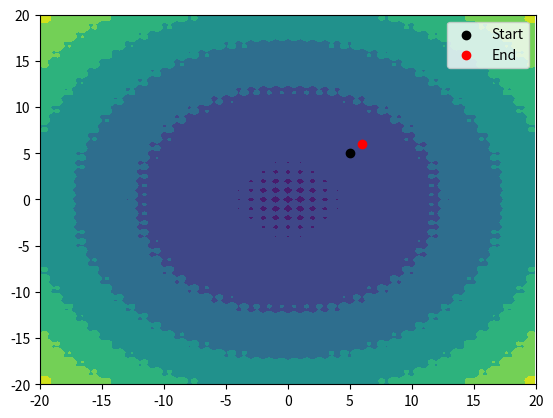
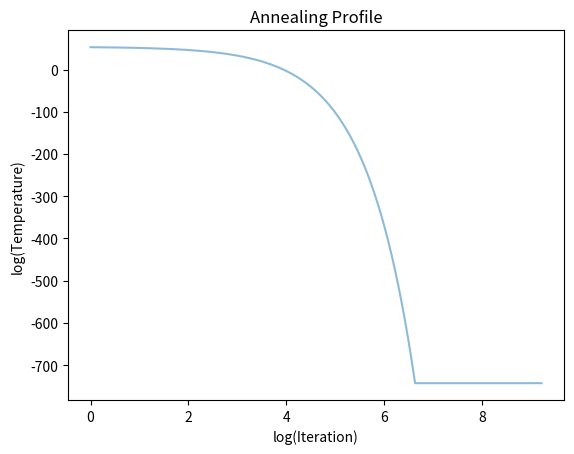

The script that saved these images, in order:
#Author: Vignesh Sathyaseelan
#Email: vsathyas@purdue.edu

import numpy as np,copy,os,time
import matplotlib.pyplot as plt

def main():
    #this function returns the energy and force on a particle (Force calculated using central difference formula) 
    #potential = lambda x: (x[0]**2 + x[1]**2)
    potential = lambda x: (x[0]**2 - 10*np.cos(2*np.pi*x[0]))+ (x[1]**2 - 10*np.cos(2*np.pi*x[1]))
    initial_position=[5,5]

    st = time.time()

    grad_p = lambda x,func,h=0.01: -1*np.array([(func([x[0]+h,x[1]])-func([x[0]-h,x[1]]))/2*h, (func([x[0],x[1]+h])-func([x[0],x[1]-h]))/2*h])

    times,positions,velocities,temperature = sald(potential=potential,gradient=grad_p,initial_position=initial_position,gamma=1000,alpha=0.9\
                                    ,initial_temp=3*(10**23),max_anneal_cycle=1,max_time=10**4,dt=0.1,save_frequency=10)

    print(f'Finished in {np.round(time.time()-st,2)} seconds')
    plot_PES(potential=potential,initial_position=initial_position,xmin=-20,xmax=20,positions=positions)
    plot_temp(times,temperature)

    return

#this is step A
def position_update(x,v,dt):
    x_new = x + v*dt/2.
    return x_new

#this is step B
def velocity_update(v,F,dt):
    v_new = v + F*dt/2.
    return v_new

def random_velocity_update(v,gamma,T,dt):

    kB = 1.380649 * (10**-23)
    R = np.random.normal()
    c1 = np.exp(-gamma*dt)
    c2 = np.sqrt(1-c1**2)*np.sqrt(kB*T)
    v_new = c1*v + R*c2
    return v_new

def sald(potential, gradient, gamma, alpha, initial_position=None, initial_velocity=None, initial_temp=3*(10**25),max_anneal_cycle=100 ,max_time=10**5, dt = 0.01, save_frequency=10):

    anneal_step = 1
    initial_position = initial_position

    print(f'Running SALD-OPT with initial_point = {initial_position} and intitial temp {initial_temp} for {max_anneal_cycle} anneal cycles and each cycle for {max_time}')
    while anneal_step <= max_anneal_cycle:
        
        #set initial temp for each anneal cycle

        T = T0 = initial_temp
        print(f'Running anneal cycle {anneal_step}...')

        try: os.remove(f'out_{anneal_step}.txt')
        except: pass

        with open(f'out_{anneal_step}.txt','a') as f:
            f.write('time\tTemperature\tX\tY\n')

        t = 0
        step_number = 0
        positions = []
        velocities = []
        save_times=[]
        temperature = []

        if anneal_step == 0 and initial_position == None: x = np.random.normal(10,size=2)
        else: x = initial_position

        if initial_velocity: v = initial_velocity
        else: v = np.random.normal(size=2)

        while t<max_time:

            
            # B
            potential_energy, force = potential(x),gradient(x,potential)
            v = velocity_update(v,force,dt)
            
            #A
            x = position_update(x,v,dt)

            #Temperature Anneal
            #T = T0*(alpha**step_number)
            T = T*(alpha)

            #O
            v = random_velocity_update(v,gamma,T,dt)
            
            #A
            x = position_update(x,v,dt)
            
            # B
            potential_energy, force = potential(x),gradient(x,potential)
            v = velocity_update(v,force,dt)


            if step_number%save_frequency == 0:
                positions += [x]
                velocities += [v]
                save_times += [t]
                temperature += [T]

                with open(f'out_{anneal_step}.txt','a') as f:
                    f.write(f'{t:.3f}\t{T}\t{x[0]:.3f}\t{x[1]:.3f}\n')
            
            t += dt
            step_number += 1
        
        print(f'Anneal step {anneal_step} done. Optimized to = {x}')
        initial_position = x
        anneal_step += 1
        
    return np.array(save_times), np.array(positions), np.array(velocities), np.array(temperature)

def plot_PES(potential,xmin,xmax,positions,initial_position,spacing=0.1,outname='out'):
    
    plt.figure(dpi=250)
    plt.xlim(-xmax,xmax)
    plt.ylim(-xmax,xmax)
    grid_x,grid_y = np.meshgrid(np.arange(-xmax,xmax,spacing), np.arange(-xmax,xmax,spacing))
    plt.contourf(grid_x, grid_y, potential([grid_x,grid_y]))
    plt.scatter(initial_position[0],initial_position[1],color='black',label='Start')
    #plt.scatter(positions[:,0],positions[:,1],color='grey')
    plt.scatter(positions[-1,0],positions[-1,1],color='red',label='End')
    plt.legend()
    plt.savefig(f'{outname}.png')

    return

def plot_temp(times,temperature,outname='temp'):
    
    plt.figure(dpi=250)
    plt.plot(np.log(times),np.log(temperature),alpha=0.5)
    plt.title('Annealing Profile')
    plt.ylabel('log(Temperature)')
    plt.xlabel('log(Iteration)')
    plt.savefig(f'{outname}.png')

    return

if __name__ == '__main__':
    main()
